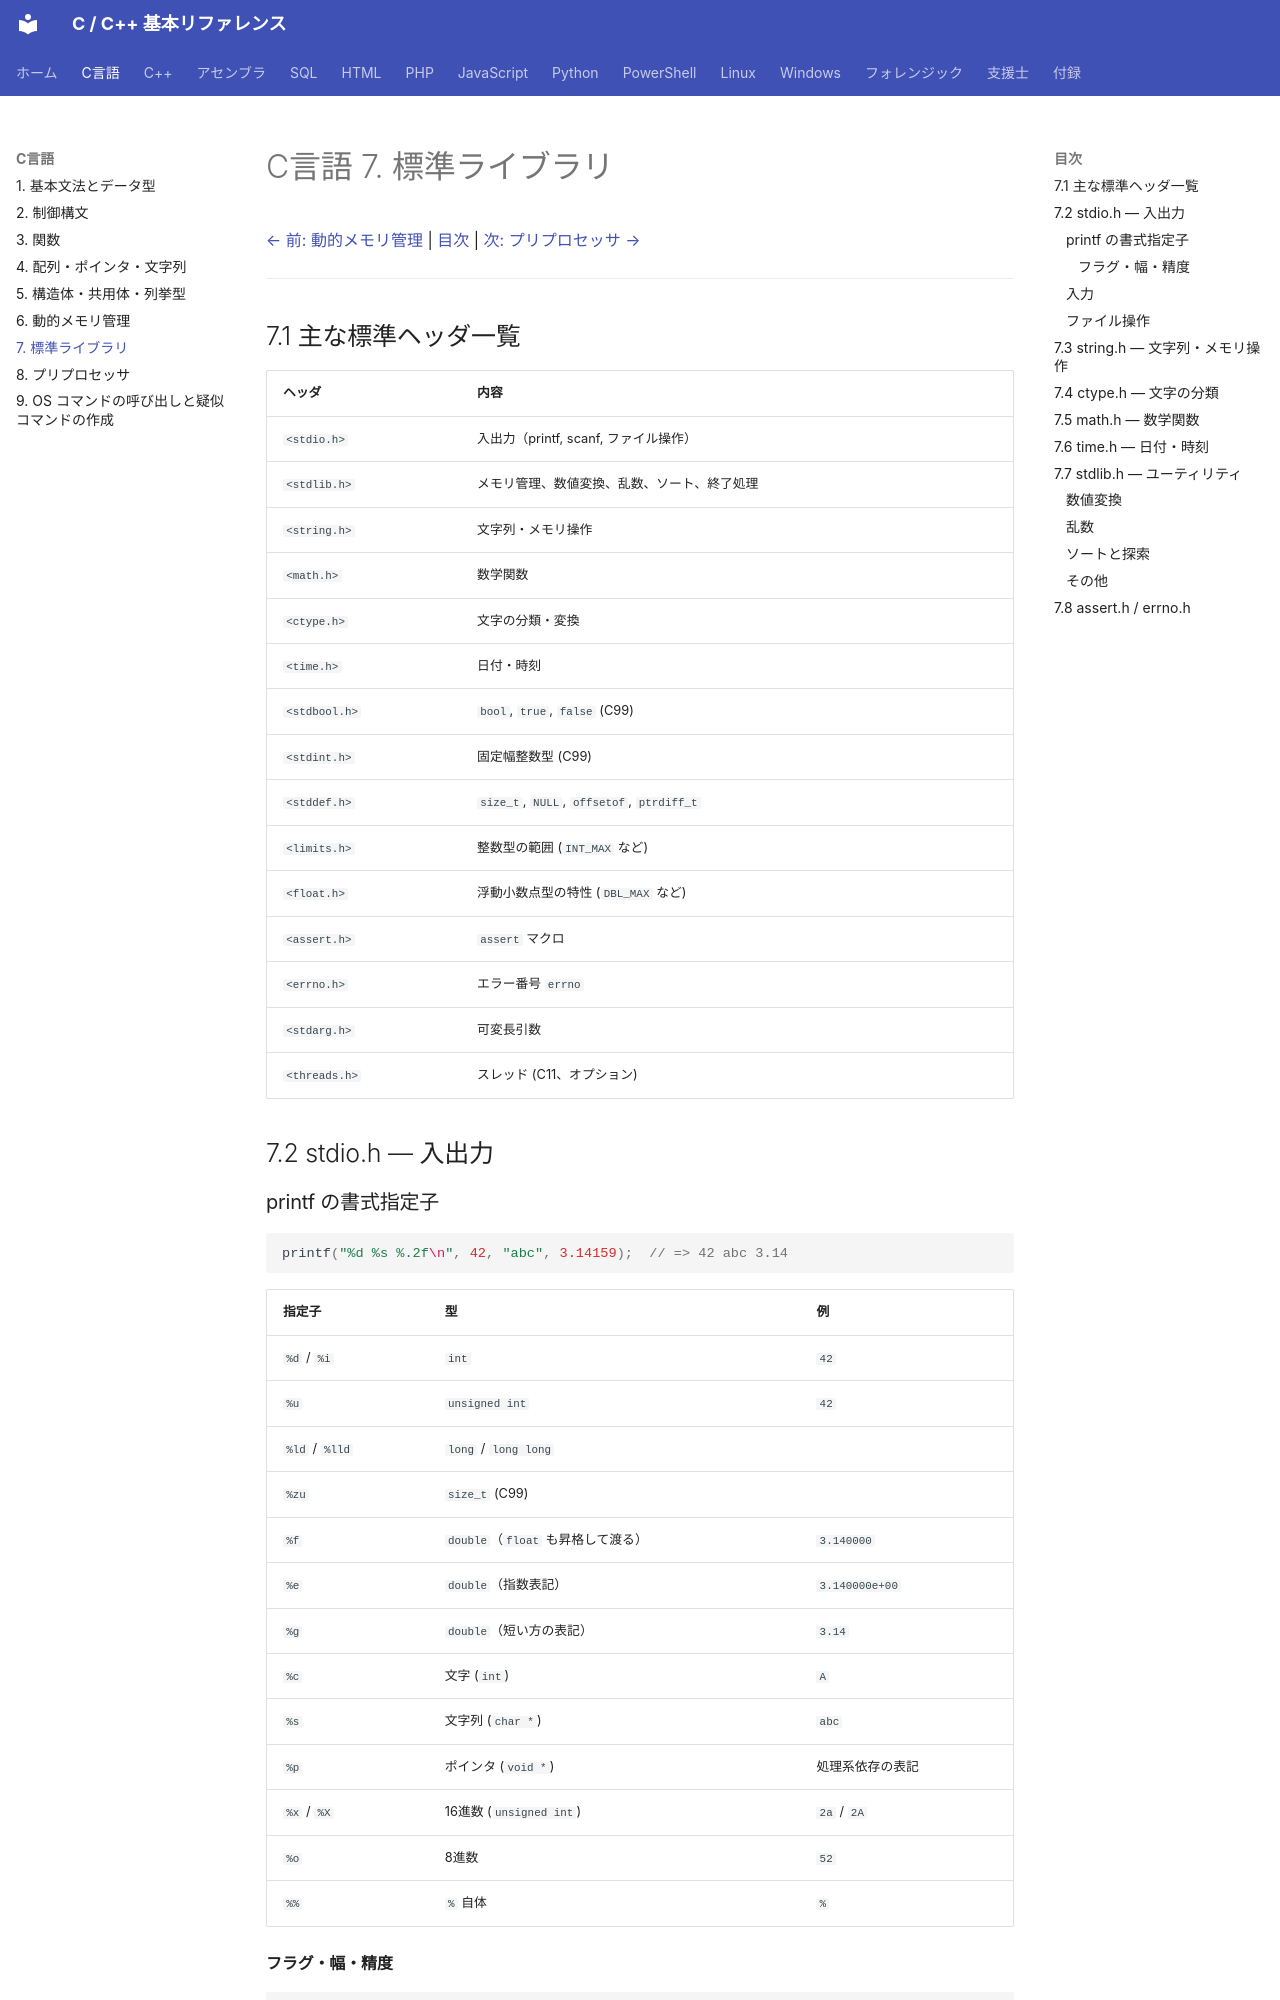

repository: git-d-u/c-cpp-reference · page: c/07-stdlib/index.html · generator: mkdocs

# C言語 7. 標準ライブラリ

[← 前: 動的メモリ管理](06-memory.md) | [目次](../index.md) | [次: プリプロセッサ →](08-preprocessor.md)

---

## 7.1 主な標準ヘッダ一覧

| ヘッダ | 内容 |
|--------|------|
| `<stdio.h>` | 入出力（printf, scanf, ファイル操作） |
| `<stdlib.h>` | メモリ管理、数値変換、乱数、ソート、終了処理 |
| `<string.h>` | 文字列・メモリ操作 |
| `<math.h>` | 数学関数 |
| `<ctype.h>` | 文字の分類・変換 |
| `<time.h>` | 日付・時刻 |
| `<stdbool.h>` | `bool`, `true`, `false` (C99) |
| `<stdint.h>` | 固定幅整数型 (C99) |
| `<stddef.h>` | `size_t`, `NULL`, `offsetof`, `ptrdiff_t` |
| `<limits.h>` | 整数型の範囲 (`INT_MAX` など) |
| `<float.h>` | 浮動小数点型の特性 (`DBL_MAX` など) |
| `<assert.h>` | `assert` マクロ |
| `<errno.h>` | エラー番号 `errno` |
| `<stdarg.h>` | 可変長引数 |
| `<threads.h>` | スレッド (C11、オプション) |

## 7.2 stdio.h — 入出力

### printf の書式指定子

```c
printf("%d %s %.2f\n", 42, "abc", 3.14159);  // => 42 abc 3.14
```

| 指定子 | 型 | 例 |
|--------|----|-----|
| `%d` / `%i` | `int` | `42` |
| `%u` | `unsigned int` | `42` |
| `%ld` / `%lld` | `long` / `long long` | |
| `%zu` | `size_t` (C99) | |
| `%f` | `double`（`float` も昇格して渡る） | `3.140000` |
| `%e` | `double`（指数表記） | `3.140000e+00` |
| `%g` | `double`（短い方の表記） | `3.14` |
| `%c` | 文字 (`int`) | `A` |
| `%s` | 文字列 (`char *`) | `abc` |
| `%p` | ポインタ (`void *`) | 処理系依存の表記 |
| `%x` / `%X` | 16進数 (`unsigned int`) | `2a` / `2A` |
| `%o` | 8進数 | `52` |
| `%%` | `%` 自体 | `%` |

#### フラグ・幅・精度

```c
printf("[%5d]\n", 42);     // => [   42]  幅5、右寄せ
printf("[%-5d]\n", 42);    // => [42   ]  左寄せ
printf("[%05d]\n", 42);    // => [00042]  0埋め
printf("[%+d]\n", 42);     // => [+42]    符号を表示
printf("[%.3f]\n", 3.14159); // => [3.142] 小数点以下3桁
printf("[%8.2f]\n", 3.14159); // => [    3.14]
printf("[%.3s]\n", "abcdef"); // => [abc]  最大3文字
```
